The GitHub repository Priyanah/Cervical-Cancer-Using-Machine-Learning contains a labelled image folder "Augmentation" with 7 categories: carcinoma in situ, light dysplastic, moderate dysplastic, normal columnar, normal intermediate, normal superficial, severe dysplastic. Examples follow, each with its label.

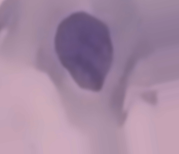
Label: light dysplastic

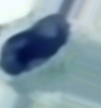
Label: moderate dysplastic

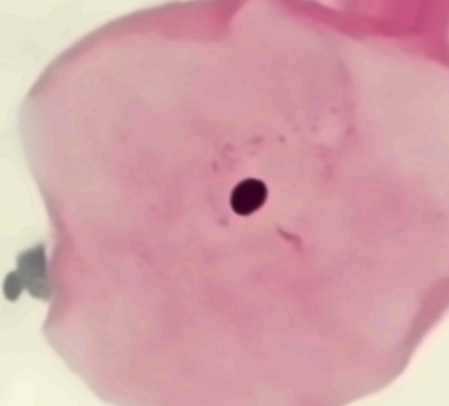
Label: normal superficial

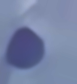
Label: severe dysplastic

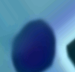
Label: carcinoma in situ

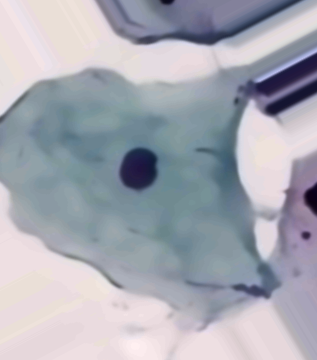
Label: normal intermediate
